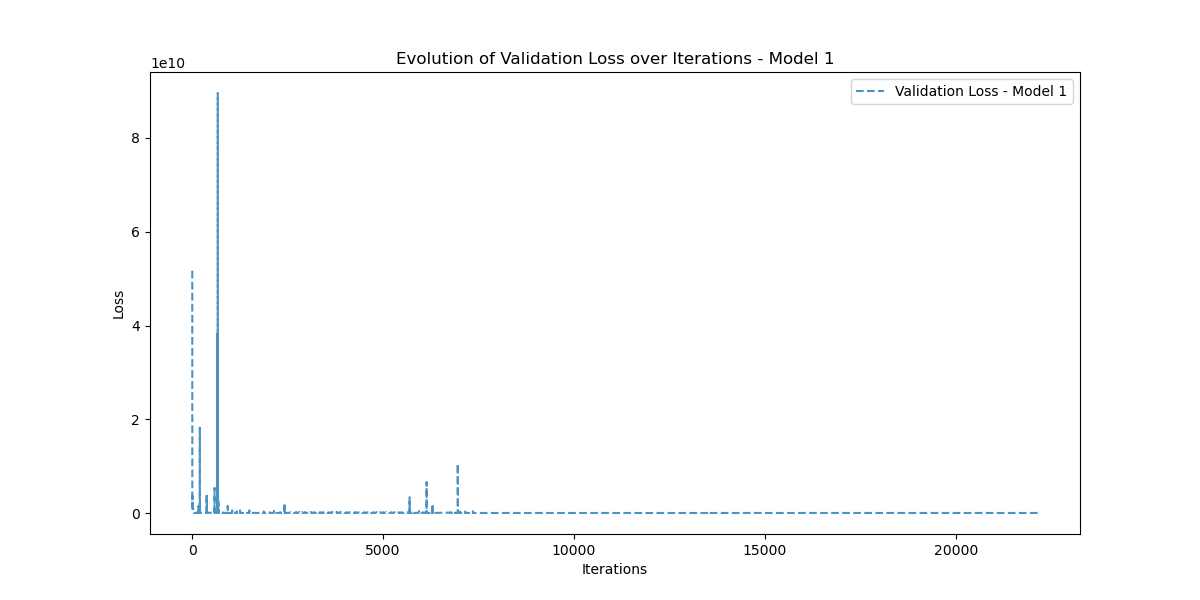

The table this chart was drawn from, first rows:
Iteration, Validation_Loss
0, 51687346000
1, 1287546400
2, 7713126400
3, 3726798800
4, 3018284500
5, 2711530200
6, 1827249800
7, 1083740000
8, 1346694000
9, 728033700
10, 1203191000
11, 775853950
12, 1267554600
13, 1004126140
14, 1400008000
15, 1259039500
16, 1458859100
17, 1365852300
18, 1329750500
19, 1175896200
20, 969325440
21, 698513800
22, 475526370
23, 212024500
24, 107599580
25, 29757476
26, 30514202
27, 60498424
28, 49685620
29, 52076100
30, 29641578
31, 28602820
32, 34257372
33, 29561242
34, 31846132
35, 28804566
36, 28266268
37, 30653030
38, 28395284
39, 28545184
40, 29543774
41, 28429868
42, 28658372
43, 29067076
44, 28507602
45, 28617676
46, 28841036
47, 28559788
48, 28555640
49, 28694540
50, 28575974
51, 28510922
52, 28578716
53, 28557164
54, 28483436
55, 28492348
56, 28518400
57, 28494640
58, 28450286
59, 28430766
... 22,088 more rows
